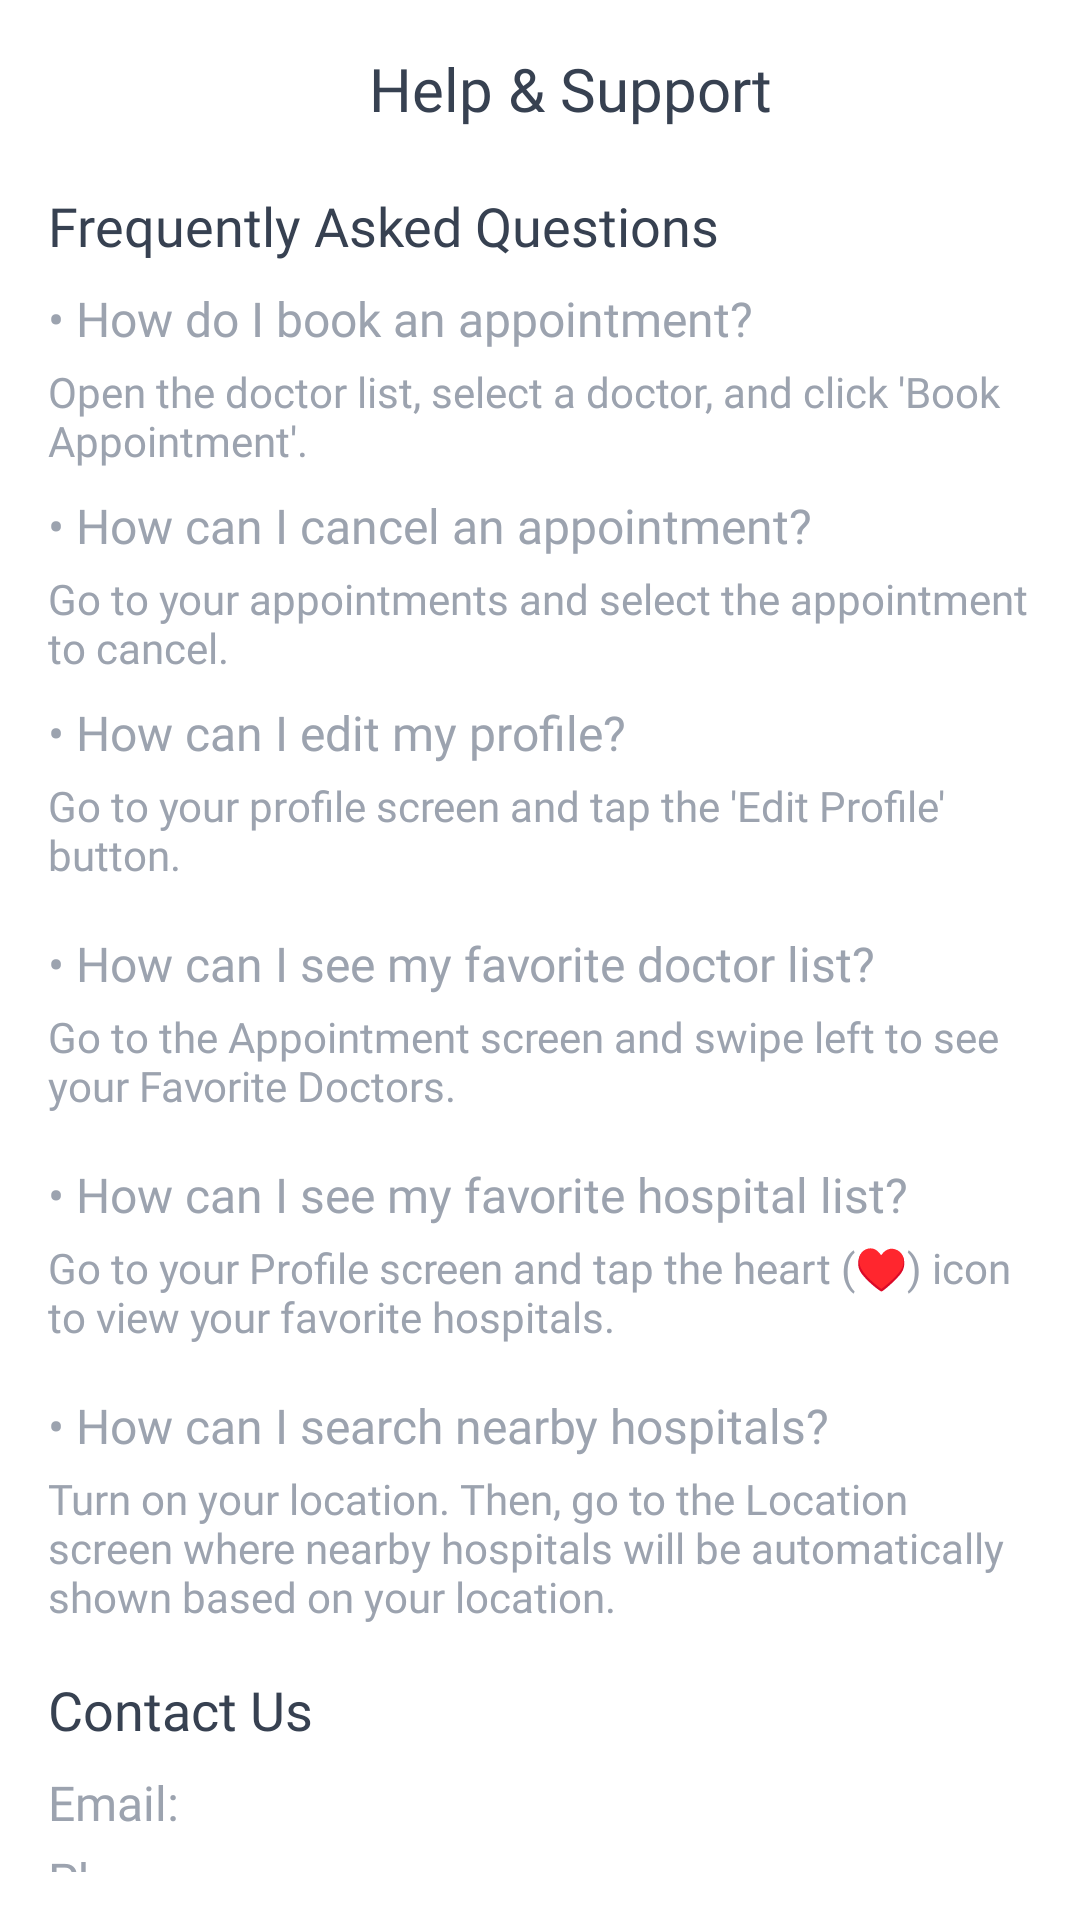

This screen was rendered from an Android layout file. Write that file and the resources it references.
<!-- AndroidManifest.xml: application theme Theme.AppointmentApp -->
<!-- res/layout/fragment_help_and_support.xml -->
<?xml version="1.0" encoding="utf-8"?>
<ScrollView xmlns:android="http://schemas.android.com/apk/res/android"
    android:layout_width="match_parent"
    android:layout_height="match_parent"
    android:padding="16dp"
    android:scrollbars="none">

    <LinearLayout
        android:layout_width="match_parent"
        android:layout_height="wrap_content"
        android:orientation="vertical">

        <LinearLayout
            android:layout_width="match_parent"
            android:layout_height="wrap_content"
            android:orientation="horizontal">

            <ImageButton
                android:layout_width="20dp"
                android:layout_height="20dp"
                android:src="@drawable/back_press"
                android:background="@color/white"
                android:id="@+id/btnBack"
                android:layout_gravity="center_vertical"/>


            <TextView
                android:layout_width="wrap_content"
                android:layout_height="wrap_content"
                android:textSize="20sp"
                android:text="Help &amp; Support"
                android:textColor="@color/textGray2"
                android:fontFamily="@font/inter_bold"
                android:layout_weight="1"
                android:gravity="center"/>


        </LinearLayout>

        <TextView
            android:layout_width="wrap_content"
            android:layout_height="wrap_content"
            android:layout_marginTop="20dp"
            android:layout_marginBottom="8dp"
            android:fontFamily="@font/inter_bold"
            android:text="Frequently Asked Questions"
            android:textColor="@color/textGray2"
            android:textSize="18sp" />

        <TextView
            android:layout_width="wrap_content"
            android:layout_height="wrap_content"
            android:layout_marginBottom="4dp"
            android:fontFamily="@font/inter"
            android:textColor="@color/textGray"
            android:text="• How do I book an appointment?"
            android:textSize="16sp" />

        <TextView
            android:layout_width="wrap_content"
            android:layout_height="wrap_content"
            android:layout_marginBottom="8dp"
            android:fontFamily="@font/inter"
            android:text="Open the doctor list, select a doctor, and click 'Book Appointment'."
            android:textColor="@color/textGray"
            android:textSize="14sp" />

        <TextView
            android:layout_width="wrap_content"
            android:layout_height="wrap_content"
            android:layout_marginBottom="4dp"
            android:fontFamily="@font/inter"
            android:textColor="@color/textGray"
            android:text="• How can I cancel an appointment?"
            android:textSize="16sp" />

        <TextView
            android:layout_width="wrap_content"
            android:layout_height="wrap_content"
            android:layout_marginBottom="8dp"
            android:fontFamily="@font/inter"
            android:text="Go to your appointments and select the appointment to cancel."
            android:textColor="@color/textGray"
            android:textSize="14sp" />

        <TextView
            android:layout_width="wrap_content"
            android:layout_height="wrap_content"
            android:layout_marginBottom="4dp"
            android:fontFamily="@font/inter"
            android:textColor="@color/textGray"
            android:text="• How can I edit my profile?"
            android:textSize="16sp" />

        <TextView
            android:layout_width="wrap_content"
            android:layout_height="wrap_content"
            android:layout_marginBottom="16dp"
            android:fontFamily="@font/inter"
            android:text="Go to your profile screen and tap the 'Edit Profile' button."
            android:textColor="@color/textGray"
            android:textSize="14sp" />

        <TextView
            android:layout_width="wrap_content"
            android:layout_height="wrap_content"
            android:layout_marginBottom="4dp"
            android:fontFamily="@font/inter"
            android:textColor="@color/textGray"
            android:text="• How can I see my favorite doctor list?"
            android:textSize="16sp" />

        <TextView
            android:layout_width="wrap_content"
            android:layout_height="wrap_content"
            android:layout_marginBottom="16dp"
            android:fontFamily="@font/inter"
            android:text="Go to the Appointment screen and swipe left to see your Favorite Doctors."
            android:textColor="@color/textGray"
            android:textSize="14sp" />

        <TextView
            android:layout_width="wrap_content"
            android:layout_height="wrap_content"
            android:layout_marginBottom="4dp"
            android:fontFamily="@font/inter"
            android:textColor="@color/textGray"
            android:text="• How can I see my favorite hospital list?"
            android:textSize="16sp" />

        <TextView
            android:layout_width="wrap_content"
            android:layout_height="wrap_content"
            android:layout_marginBottom="16dp"
            android:fontFamily="@font/inter"
            android:text="Go to your Profile screen and tap the heart (♥) icon to view your favorite hospitals."
            android:textColor="@color/textGray"
            android:textSize="14sp" />

        <TextView
            android:layout_width="wrap_content"
            android:layout_height="wrap_content"
            android:layout_marginBottom="4dp"
            android:fontFamily="@font/inter"
            android:textColor="@color/textGray"
            android:text="• How can I search nearby hospitals?"
            android:textSize="16sp" />

        <TextView
            android:layout_width="wrap_content"
            android:layout_height="wrap_content"
            android:layout_marginBottom="16dp"
            android:fontFamily="@font/inter"
            android:text="Turn on your location. Then, go to the Location screen where nearby hospitals will be automatically shown based on your location."
            android:textColor="@color/textGray"
            android:textSize="14sp" />



        <TextView
            android:layout_width="wrap_content"
            android:layout_height="wrap_content"
            android:layout_marginBottom="8dp"
            android:text="Contact Us"
            android:textSize="18sp"
            android:fontFamily="@font/inter_bold"
            android:textColor="@color/textGray2"
            />

        <TextView
            android:id="@+id/tv_email"
            android:layout_width="wrap_content"
            android:layout_height="wrap_content"
            android:layout_marginBottom="4dp"
            android:autoLink="email"
            android:fontFamily="@font/inter"
            android:textColor="@color/textGray"
            android:text="Email: aungkyae32@gmail.com"
            android:textSize="16sp" />

        <TextView
            android:id="@+id/tv_phone"
            android:layout_width="wrap_content"
            android:layout_height="wrap_content"
            android:layout_marginBottom="16dp"
            android:autoLink="phone"
            android:fontFamily="@font/inter"
            android:textColor="@color/textGray"
            android:text="Phone: +95 9 759090762"
            android:textSize="16sp" />

        <androidx.appcompat.widget.AppCompatButton
            android:id="@+id/btn_send_feedback"
            android:layout_width="match_parent"
            android:layout_height="45dp"
            android:text="Send Feedback"
            android:textAllCaps="false"
            android:background="@drawable/on_boarding_button"
            android:textColor="@color/white" />

        <TextView
            android:id="@+id/tv_app_version"
            android:layout_width="wrap_content"
            android:layout_height="wrap_content"
            android:layout_gravity="center_horizontal"
            android:layout_marginTop="24dp"
            android:text="App Version: 1.0.2"
            android:fontFamily="@font/inter_bold"
            android:textColor="@color/textGray2"
            android:textSize="14sp" />

    </LinearLayout>
</ScrollView>
<!-- resources referenced by this layout -->
<resources>
  <color name="textGray">#9CA3AF</color>
  <color name="textGray2">#374151</color>
  <color name="white">#FFFFFFFF</color>
  <!-- drawable on_boarding_button (drawable) -->
  <?xml version="1.0" encoding="utf-8"?>
  <shape xmlns:android="http://schemas.android.com/apk/res/android"
      android:shape="rectangle">
  
      <solid android:color="#1C2A3A"/>
      <corners android:radius="35dp"/>
  
  </shape>
</resources>
